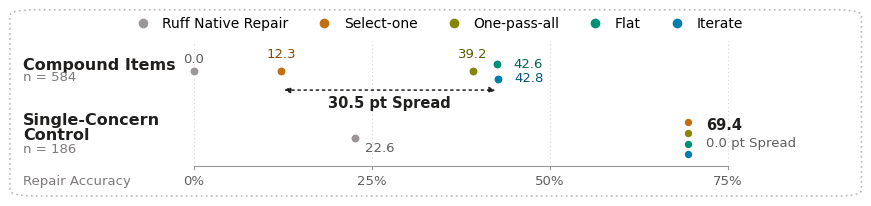

Source code (Python): (Note: this script raises an exception after producing the figure.)
import matplotlib.pyplot as plt
from matplotlib.patches import FancyArrowPatch

plt.rcParams.update({"font.family": "Helvetica", "font.size": 10,
                     "pdf.fonttype": 42, "ps.fonttype": 42})

# ── Colors ──
TEXT   = "#201f1d"   # ink
N300   = "#d7d3d3"   # gridlines
N500   = "#9b9797"   # baseline dots, axis
N600   = "#7d7979"   # n labels, axis arrow
N700   = "#605d5d"   # tick labels
FRAME  = "#bab6b6"   # dotted rounded outer border
ARMS = {  # name: (dot color, value-label color)
    "Select-one":   ("#c26e12", "#904700"),
    "One-pass-all": ("#868604", "#5a5a00"),
    "Flat":         ("#008f77", "#00614d"),
    "Iterate":      ("#007daa", "#005681"),
}
BASE = ("Ruff Native Repair", N500, N700)

# ── Data (repair accuracy, %) ──
compound = {"base": 0.0, "Select-one": 12.3, "One-pass-all": 39.2, "Flat": 42.6, "Iterate": 42.8}
control  = {"base": 22.6, "Select-one": 69.4, "One-pass-all": 69.4, "Flat": 69.4, "Iterate": 69.4}

fig, ax = plt.subplots(figsize=(8.6, 1.9), dpi=300)
Y_C, Y_S = 1.0, 0.0            # row positions
ax.set_xlim(-24, 92); ax.set_ylim(-0.55, 1.55)
ax.axis("off")

# gridlines + axis
for x in (0, 25, 50, 75):
    ax.plot([x, x], [-0.35, 1.45], color=N300, lw=0.8, ls=(0, (1, 2.5)), zorder=0)
    ax.plot([x, x], [-0.42, -0.46], color=N500, lw=0.8)
    ax.text(x, -0.55, f"{x}%", ha="center", va="top", color=N700, fontsize=9.5)
ax.plot([0, 75], [-0.42, -0.42], color=N500, lw=0.8)
ax.text(-24, -0.55, "Repair Accuracy", va="top", color=N600, fontsize=9.5)
ax.annotate("", xy=(-2, -0.62), xytext=(-9.5, -0.62),
            arrowprops=dict(arrowstyle="-|>", color=N600, lw=1, mutation_scale=8))

# row labels
ax.text(-24, Y_C + 0.02, "Compound Items", fontweight="bold", fontsize=11.5, color=TEXT)
ax.text(-24, Y_C - 0.14, "n = 584", fontsize=9.5, color=N600)
ax.text(-24, Y_S + 0.20, "Single-Concern", fontweight="bold", fontsize=11.5, color=TEXT)
ax.text(-24, Y_S - 0.02, "Control", fontweight="bold", fontsize=11.5, color=TEXT)
ax.text(-24, Y_S - 0.22, "n = 186", fontsize=9.5, color=N600)

dot = dict(s=46, edgecolors="white", linewidths=1.1, zorder=3)

# compound row (Flat/Iterate nudged ±0.07 vertically so they don't overlap)
ax.scatter(compound["base"], Y_C, c=BASE[1], **dot)
ax.text(compound["base"], Y_C + 0.13, "0.0", ha="center", color=BASE[2], fontsize=9.5)
off = {"Select-one": 0, "One-pass-all": 0, "Flat": +0.11, "Iterate": -0.11}
for k, (c, tc) in ARMS.items():
    x = compound[k]; y = Y_C + off[k]
    ax.scatter(x, y, c=c, **dot)
    if k in ("Flat", "Iterate"):
        ax.text(x + 2.3, y, f"{x}", va="center", color=tc, fontsize=9.5)
    else:
        ax.text(x, Y_C + 0.2, f"{x}", ha="center", color=tc, fontsize=9.5)

# 30.5 pt spread: dotted double-headed arrow, exact endpoints
lo, hi = compound["Select-one"], compound["Iterate"]
ax.add_patch(FancyArrowPatch((lo, Y_C - 0.28), (hi, Y_C - 0.28), arrowstyle="<|-|>",
             mutation_scale=9, color=TEXT, lw=1.1, ls=(0, (1.5, 2.5))))
ax.text((lo + hi) / 2, Y_C - 0.36, f"{hi - lo:.1f} pt Spread", ha="center", va="top",
        fontweight="bold", fontsize=10.5, color=TEXT)

# control row
ax.scatter(control["base"], Y_S, c=BASE[1], **dot)
ax.text(control["base"] + 1.5, Y_S - 0.05, "22.6", va="top", color=BASE[2], fontsize=9.5)
for i, (k, (c, _)) in enumerate(ARMS.items()):      # stacked column at 69.4
    ax.scatter(69.4, Y_S + 0.24 - i * 0.16, c=c, s=40, edgecolors="white", linewidths=1, zorder=3)
ax.text(72, Y_S + 0.12, "69.4", fontweight="bold", fontsize=10.5, color=TEXT)
ax.text(72, Y_S - 0.12, "0.0 pt Spread", fontsize=9.5, color=N700)

# legend on top
handles = [plt.Line2D([], [], ls="", marker="o", ms=7, mfc=BASE[1], mec="none", label=BASE[0])] + \
          [plt.Line2D([], [], ls="", marker="o", ms=7, mfc=c, mec="none", label=k) for k, (c, _) in ARMS.items()]
fig.legend(handles=handles, loc="upper center", ncol=5, frameon=False, fontsize=10,
           handletextpad=0.4, columnspacing=1.6, bbox_to_anchor=(0.5, 1.02))

# dotted rounded outer border
from matplotlib.patches import FancyBboxPatch
fig.patches.append(FancyBboxPatch((0.005, 0.01), 0.99, 0.98, transform=fig.transFigure,
    boxstyle="round,pad=0,rounding_size=0.03", fill=False, ec=FRAME, lw=1.2, ls=(0, (1, 2))))

plt.subplots_adjust(left=0.02, right=0.98, top=0.86, bottom=0.12)
plt.savefig("figures/spread.pdf", bbox_inches="tight")
